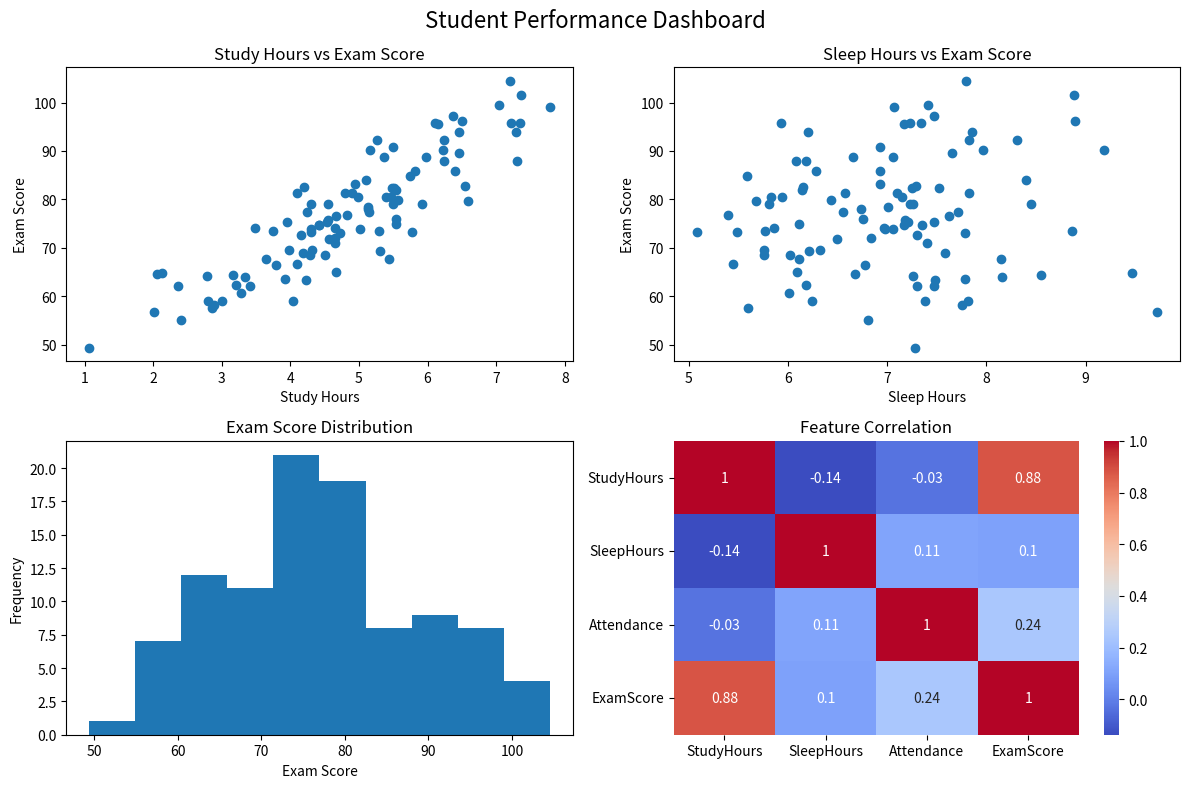
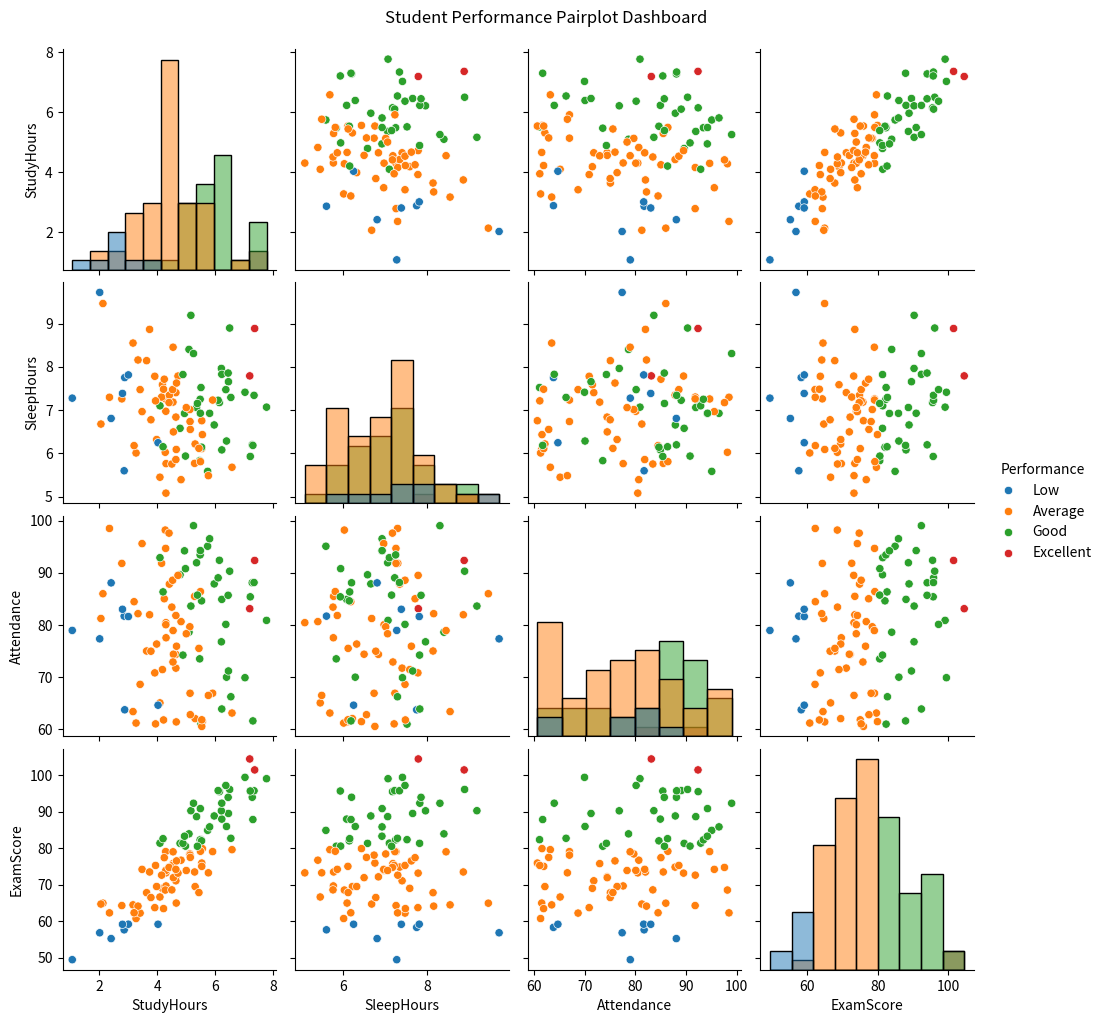

Here is the Python script that generated these plots, in order:
# Week 4 : Client Project

import pandas as pd
import numpy as np
import matplotlib.pyplot as plt
import seaborn as sns

np.random.seed(42)
n = 100

data = {
    "StudyHours": np.random.normal(5, 1.5, n),
    "SleepHours": np.random.normal(7, 1, n),
    "Attendance": np.random.uniform(60, 100, n)
}

df = pd.DataFrame(data)

df["ExamScore"] = (
    df["StudyHours"] * 8
    + df["SleepHours"] * 2
    + df["Attendance"] * 0.3
    + np.random.normal(0, 5, n)
)

fig, axes = plt.subplots(2, 2, figsize=(12, 8))
fig.suptitle("Student Performance Dashboard", fontsize=16)

# Scatter plot: Study Hours vs Exam Score
axes[0, 0].scatter(df["StudyHours"], df["ExamScore"])
axes[0, 0].set_title("Study Hours vs Exam Score")
axes[0, 0].set_xlabel("Study Hours")
axes[0, 0].set_ylabel("Exam Score")

# Scatter plot: Sleep Hours vs Exam Score
axes[0, 1].scatter(df["SleepHours"], df["ExamScore"])
axes[0, 1].set_title("Sleep Hours vs Exam Score")
axes[0, 1].set_xlabel("Sleep Hours")
axes[0, 1].set_ylabel("Exam Score")

# Histogram: Exam Score Distribution
axes[1, 0].hist(df["ExamScore"], bins=10)
axes[1, 0].set_title("Exam Score Distribution")
axes[1, 0].set_xlabel("Exam Score")
axes[1, 0].set_ylabel("Frequency")

# Correlation Heatmap
corr = df.corr()
sns.heatmap(corr, annot=True, ax=axes[1, 1], cmap="coolwarm")
axes[1, 1].set_title("Feature Correlation")

plt.tight_layout()
plt.show()

# additional column for a pairplot
df["Performance"] = pd.cut(
    df["ExamScore"],
    bins=[0, 60, 80, 100, 200],
    labels=["Low", "Average", "Good", "Excellent"]
)

sns.pairplot(
    df,
    vars=["StudyHours", "SleepHours", "Attendance", "ExamScore"],
    hue="Performance",
    diag_kind="hist"
)

plt.suptitle("Student Performance Pairplot Dashboard", y=1.02)
plt.show()
